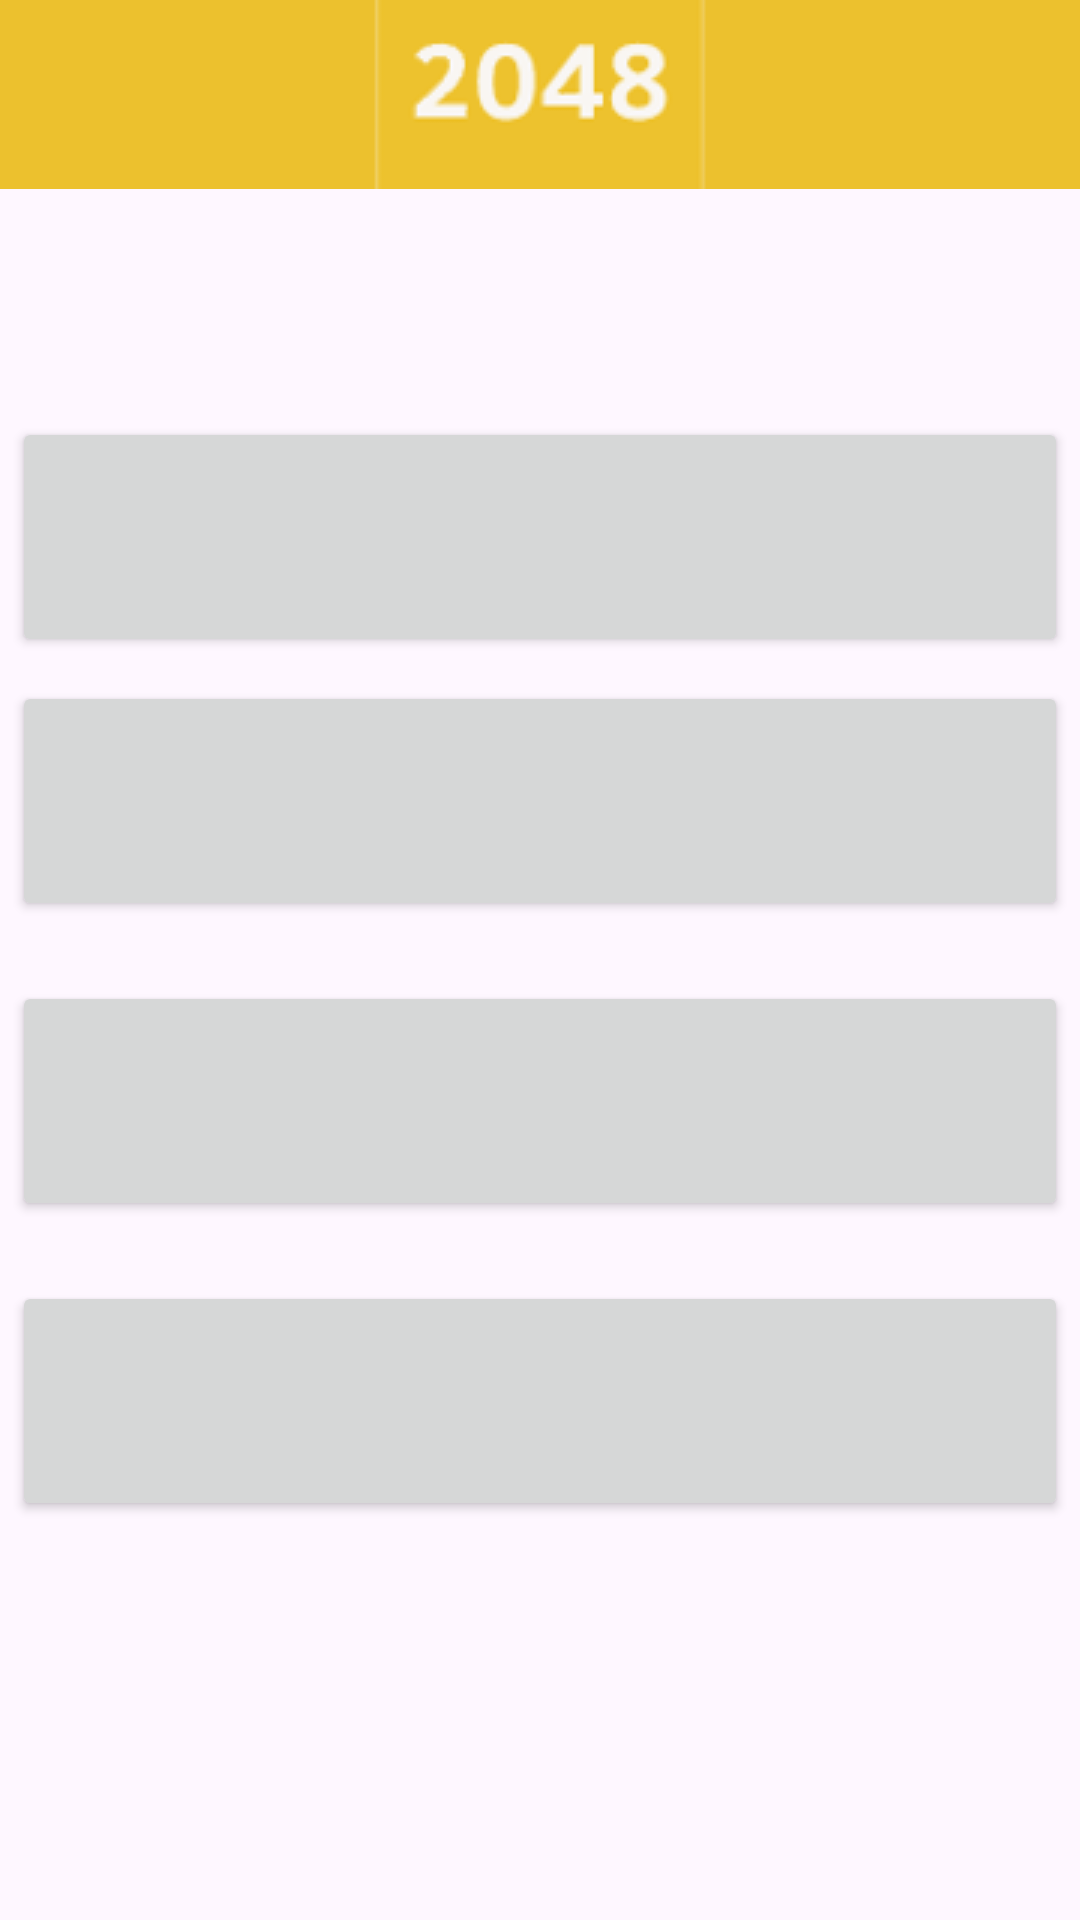

Layout XML and referenced resources for this Android screen:
<!-- AndroidManifest.xml: application theme Theme.ClassicalGames -->
<!-- res/layout/fragment_game_menu_2048.xml -->
<?xml version="1.0" encoding="utf-8"?>
<LinearLayout xmlns:android="http://schemas.android.com/apk/res/android"
    android:orientation="vertical"
    android:layout_width="match_parent"
    android:layout_height="wrap_content">
    <RelativeLayout
        android:layout_width="match_parent"
        android:layout_height="63dp"
       >
    <ImageView
        android:id="@+id/menuHeader"
        android:layout_width="match_parent"
        android:layout_height="match_parent"
        android:background="#ECC12E"
        android:scaleType="center"
        android:src="@drawable/c_2048" />

        <TextView
            android:id="@+id/txt_menuHeader"
            android:layout_width="match_parent"
            android:layout_height="match_parent"
            android:gravity="center"
            android:textSize="40dp"
            android:textColor="@color/white"
             />
    </RelativeLayout>

    <TextView
        android:id="@+id/txt_score"
        android:layout_width="match_parent"
        android:layout_height="wrap_content"
        android:textAlignment="center"
        android:textSize="45dp"
        />

    <SeekBar
        android:id="@+id/sb_volume"
        android:layout_width="match_parent"
        android:layout_height="wrap_content"
        android:layout_margin="10dp"
        android:visibility="gone"
        />

    <Button
        android:id="@+id/btn_1"
        android:layout_width="match_parent"
        android:layout_height="80dp"
        android:layout_marginLeft="4dp"
        android:layout_marginTop="16dp"
        android:layout_marginRight="4dp"
        android:layout_marginBottom="4dp"
        android:textSize="24sp" />

    <Button
        android:id="@+id/btn_2"
        android:layout_width="match_parent"
        android:layout_height="80dp"
        android:layout_marginLeft="4dp"
        android:layout_marginTop="4dp"
        android:layout_marginRight="4dp"
        android:layout_marginBottom="16dp"
        android:textSize="24sp" />

    <Button
        android:id="@+id/btn_3"
        android:layout_width="match_parent"
        android:layout_height="80dp"
        android:layout_marginLeft="4dp"
        android:layout_marginTop="4dp"
        android:layout_marginRight="4dp"
        android:layout_marginBottom="16dp"
        android:textSize="24sp" />
    <Button
        android:id="@+id/btn_4"
        android:layout_width="match_parent"
        android:layout_height="80dp"
        android:layout_marginLeft="4dp"
        android:layout_marginTop="4dp"
        android:layout_marginRight="4dp"
        android:layout_marginBottom="16dp"
        android:textSize="24sp" />
</LinearLayout>
<!-- resources referenced by this layout -->
<resources>
  <!-- drawable c_2048: png bitmap (drawable, 6013 bytes) -->
  <style name="Theme.ClassicalGames" parent="Base.Theme.ClassicalGames" />
  <style name="Base.Theme.ClassicalGames" parent="Theme.Material3.DayNight.NoActionBar">
          
          
      </style>
  <!-- not gathered from this repository: default colours our renderer supplied (Android Studio template values) -->
  <color name="white">#FFFFFFFF</color>
</resources>
